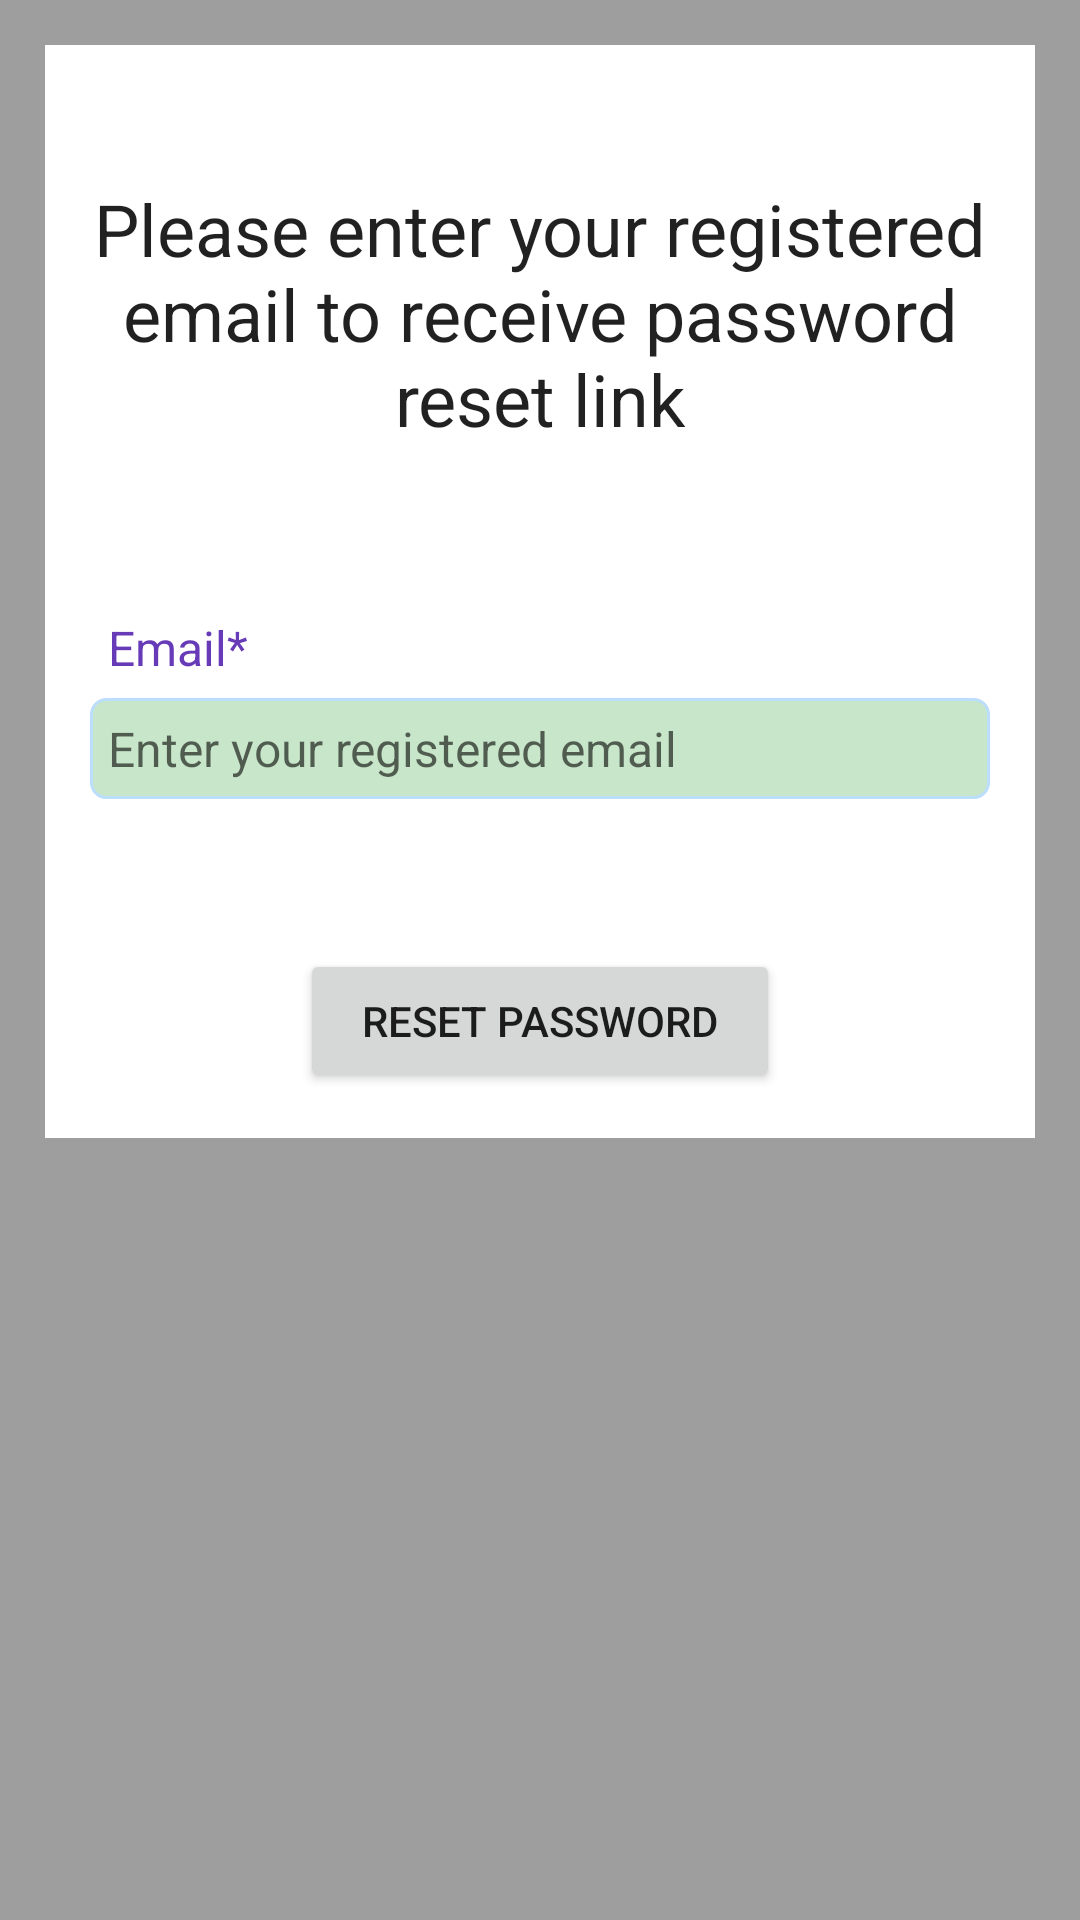

This screen was rendered from an Android layout file. Write that file and the resources it references.
<!-- AndroidManifest.xml: application theme AppTheme -->
<!-- res/layout/activity_forgot_password.xml -->
<?xml version="1.0" encoding="utf-8"?>
<ScrollView xmlns:android="http://schemas.android.com/apk/res/android"
    xmlns:app="http://schemas.android.com/apk/res-auto"
    xmlns:tools="http://schemas.android.com/tools"
    android:id="@+id/main"
    android:layout_width="match_parent"
    android:layout_height="match_parent"
    tools:context=".ForgotPasswordActivity"
    android:background="@color/gray_medium">
    <RelativeLayout
        android:layout_width="match_parent"
        android:layout_height="wrap_content"
        android:layout_margin="15dp"
        android:padding="15dp"
        android:background="@color/white">
    <TextView
        android:layout_width="match_parent"
        android:layout_height="wrap_content"
        android:text="Please enter your registered email to receive password reset link"
        android:layout_marginTop="30dp"
        android:textAlignment="center"
        android:id="@+id/textView_password_reset_head"
        android:textAppearance="@style/TextAppearance.AppCompat.Headline"/>

        <TextView
            android:layout_width="match_parent"
            android:layout_height="wrap_content"
            android:id="@+id/textView_password_reset_email"
            android:layout_below="@id/textView_password_reset_head"
            android:text="Email*"
            android:layout_marginTop="50dp"
            android:padding="6dp"
            android:textSize="16sp"
            android:textColor="@color/deep_purple"/>
        <EditText
            android:layout_width="match_parent"
            android:layout_height="wrap_content"
            android:id="@+id/editText_password_reset_email"
            android:layout_below="@id/textView_password_reset_email"
            android:hint="Enter your registered email"
            android:inputType="textEmailAddress"
            android:padding="6dp"
            android:textSize="16sp"
            android:background="@drawable/border"/>
        <Button
            android:layout_width="match_parent"
            android:layout_height="wrap_content"
            android:id="@+id/button_password_reset"
            android:layout_below="@id/editText_password_reset_email"
            android:layout_marginTop="50dp"
            android:layout_marginLeft="70dp"
            android:layout_marginRight="70dp"
            android:text="Reset Password"/>

        <ProgressBar
            android:layout_width="wrap_content"
            android:layout_height="wrap_content"
            style="?android:attr/progressBarStyleLarge"
            android:id="@+id/progressBar"
            android:layout_centerHorizontal="true"
            android:layout_centerVertical="true"
            android:elevation="10dp"
            android:visibility="gone"/>


    </RelativeLayout>
</ScrollView>
<!-- resources referenced by this layout -->
<resources>
  <color name="deep_purple">#673AB7</color>
  <color name="gray_medium">#9E9E9E</color>
  <color name="white">#FFFFFFFF</color>
  <!-- drawable border (drawable) -->
  <?xml version="1.0" encoding="utf-8"?>
  <shape xmlns:android="http://schemas.android.com/apk/res/android">
  
      
      <solid android:color="@color/pastel_green"/>
  
      
      <stroke android:width="1dp" android:color="@color/pastel_blue"/>
  
      
      <corners android:radius="5dp"/>
  
  </shape>
  <style name="AppTheme" parent="Theme.AppCompat.Light.DarkActionBar">
  
          </style>
  <color name="pastel_green">#C8E6C9</color>
  <color name="pastel_blue">#BBDEFB</color>
</resources>
